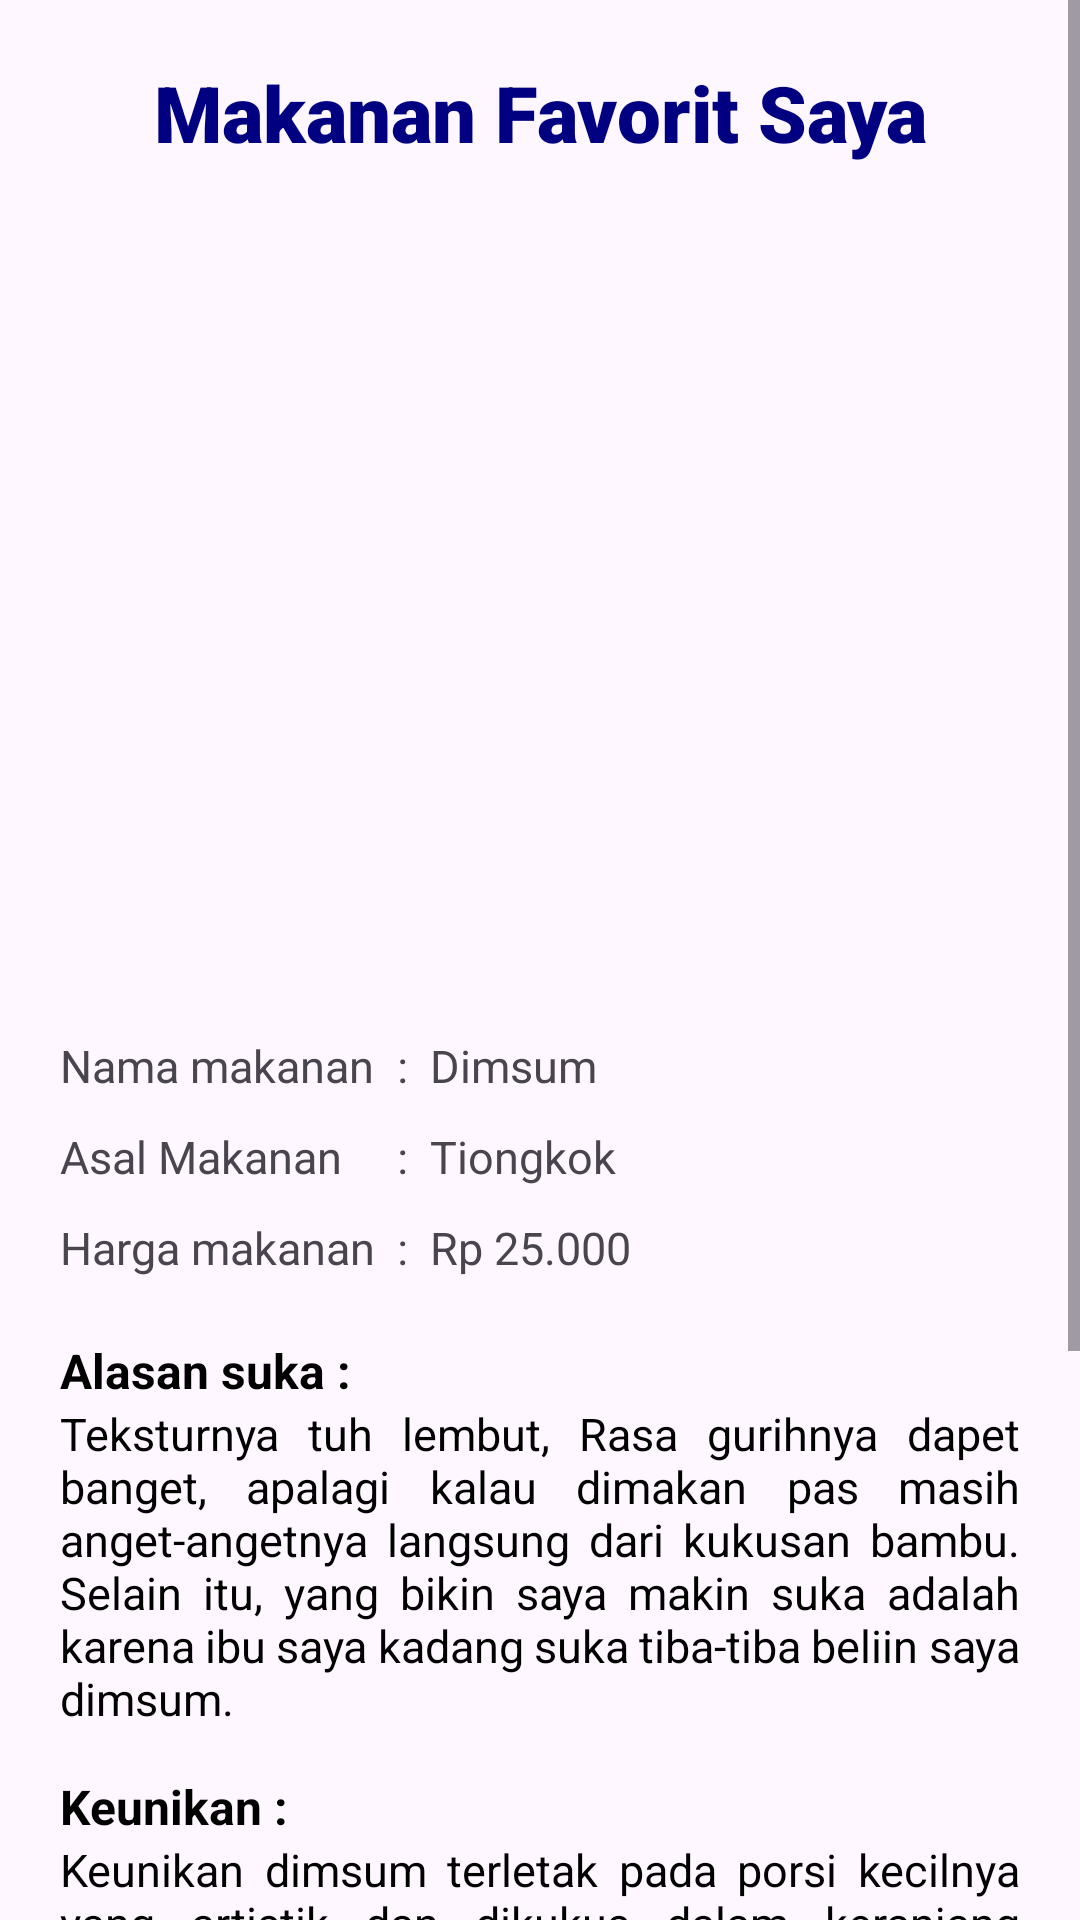

This screen was rendered from an Android layout file. Write that file and the resources it references.
<!-- AndroidManifest.xml: application theme Theme.HeruChandra_2410501094_UTSMobileProgramming -->
<!-- res/layout/activity_food.xml -->
<?xml version="1.0" encoding="utf-8"?>
<ScrollView xmlns:android="http://schemas.android.com/apk/res/android"
    android:layout_width="match_parent"
    android:layout_height="match_parent">

    <LinearLayout
        android:layout_width="match_parent"
        android:layout_height="wrap_content"
        android:orientation="vertical"
        android:padding="20dp">

        <TextView
            android:layout_width="match_parent"
            android:layout_height="wrap_content"
            android:text="Makanan Favorit Saya"
            android:textSize="26sp"
            android:textStyle="bold"
            android:fontFamily="sans-serif-black"
            android:textColor="#000080"
            android:gravity="center"
            android:layout_marginBottom="20dp" />

        <ImageView
            android:layout_width="match_parent"
            android:layout_height="250dp"
            android:src="@drawable/dimsum"
            android:scaleType="centerCrop"
            android:layout_marginBottom="20dp" />

        <TableLayout
            android:layout_width="match_parent"
            android:layout_height="wrap_content"
            android:layout_marginBottom="20dp"
            android:stretchColumns="2">

            <TableRow android:layout_marginBottom="10dp">
                <TextView android:text="Nama makanan" android:textSize="15sp"/>
                <TextView android:text="  :  " android:textSize="15sp"/>
                <TextView android:text="Dimsum" android:textSize="15sp"/>
            </TableRow>

            <TableRow android:layout_marginBottom="10dp">
                <TextView android:text="Asal Makanan" android:textSize="15sp"/>
                <TextView android:text="  :  " android:textSize="15sp"/>
                <TextView android:text="Tiongkok" android:textSize="15sp"/>
            </TableRow>

            <TableRow>
                <TextView android:text="Harga makanan" android:textSize="15sp"/>
                <TextView android:text="  :  " android:textSize="15sp"/>
                <TextView android:text="Rp 25.000" android:textSize="15sp"/>
            </TableRow>
        </TableLayout>

        <TextView
            android:layout_width="match_parent"
            android:layout_height="wrap_content"
            android:text="Alasan suka :"
            android:textStyle="bold"
            android:textSize="16sp"
            android:textColor="#000000" />
        <TextView
            android:layout_width="match_parent"
            android:layout_height="wrap_content"
            android:text="Teksturnya tuh lembut, Rasa gurihnya dapet banget, apalagi kalau dimakan pas masih anget-angetnya langsung dari kukusan bambu. Selain itu, yang bikin saya makin suka adalah karena ibu saya kadang suka tiba-tiba beliin saya dimsum."
            android:textSize="15sp"
            android:textColor="#000000"
            android:justificationMode="inter_word"
            android:layout_marginBottom="15dp" />

        <TextView
            android:layout_width="match_parent"
            android:layout_height="wrap_content"
            android:text="Keunikan :"
            android:textStyle="bold"
            android:textSize="16sp"
            android:textColor="#000000" />
        <TextView
            android:layout_width="match_parent"
            android:layout_height="wrap_content"
            android:text="Keunikan dimsum terletak pada porsi kecilnya yang artistik dan dikukus dalam keranjang bambu, sehingga menghasilkan aroma serta rasa yang ringan dan sehat."
            android:textSize="15sp"
            android:textColor="#000000"
            android:justificationMode="inter_word"
            android:layout_marginBottom="35dp" />

        <LinearLayout
            android:layout_width="match_parent"
            android:layout_height="wrap_content"
            android:orientation="horizontal"
            android:gravity="center_vertical"
            android:layout_marginBottom="20dp">

            <ImageView
                android:layout_width="100dp"
                android:layout_height="100dp"
                android:src="@drawable/fotoku"
                android:scaleType="centerCrop"
                android:layout_marginEnd="20dp" />

            <LinearLayout
                android:layout_width="wrap_content"
                android:layout_height="wrap_content"
                android:orientation="vertical">

                <TextView
                    android:layout_width="wrap_content"
                    android:layout_height="wrap_content"
                    android:text="HERU CHANDRA"
                    android:textStyle="bold"
                    android:textSize="22sp"
                    android:layout_marginBottom="5dp"/>

                <TextView
                    android:layout_width="wrap_content"
                    android:layout_height="wrap_content"
                    android:text="NIM : 2410501094"
                    android:textStyle="bold"
                    android:textSize="18sp"/>
            </LinearLayout>
        </LinearLayout>

        <Button
            android:id="@+id/btnDestinasi"
            android:layout_width="match_parent"
            android:layout_height="wrap_content"
            android:padding="12dp"
            android:backgroundTint="#000080"
            android:textColor="#FFFFFF"
            android:text="TUJUAN DESTINASI WISATA IMPIAN" />

    </LinearLayout>
</ScrollView>
<!-- resources referenced by this layout -->
<resources>
  <!-- drawable fotoku: jpg bitmap (drawable, 271378 bytes) -->
  <style name="Theme.HeruChandra_2410501094_UTSMobileProgramming" parent="Base.Theme.HeruChandra_2410501094_UTSMobileProgramming" />
  <style name="Base.Theme.HeruChandra_2410501094_UTSMobileProgramming" parent="Theme.Material3.DayNight.NoActionBar">
          
          
      </style>
</resources>
